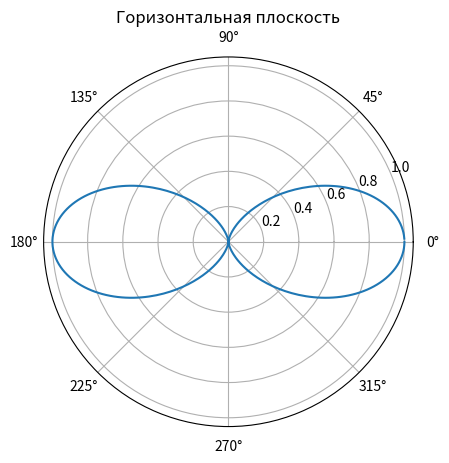

This chart was generated by the following Python code:
import numpy as np
import matplotlib.pyplot as plt

# Задаем частоту и вычисляем длину волны
frequency = 2.4e9  # 2.4 ГГц
c = 3e8  # Скорость света в вакууме, м/с
wavelength = c / frequency  # Длина волны, м
dipole_length = wavelength / 2 # Длина диполя

# Определяем угол для расчета диаграммы направленности
theta = np.linspace(0, 2 * np.pi, 360)

# Расчет направленности дипольной антенны в горизонтальной плоскости (Э-плоскость)
# Для идеального диполя: E(θ) = sin(θ)
k = 2 * np.pi / wavelength
denominator = k * dipole_length * np.sin(theta)
denominator[denominator == 0] = np.nan  # Заменяем 0 на NaN, чтобы исключить из графика
F_plane = np.sin(k * dipole_length * np.sin(theta)) / denominator

# Создаем фигуру и оси для графика
fig, ax = plt.subplots(subplot_kw={'projection': 'polar'})

# Диаграмма направленности в Э-плоскости
ax.plot(theta, F_plane)
ax.set_title('Горизонтальная плоскость')

plt.show()

def calculate_reflection_coefficient(Z_L, Z_0):
    return (Z_L - Z_0) / (Z_L + Z_0)

def calculate_wfr(reflection_coefficient):
    if abs(reflection_coefficient) == 0:
        return float('inf')
    return 1 / abs(reflection_coefficient)


def calculate_vswr(reflection_coefficient):
  return (1 + abs(reflection_coefficient)) / (1 - abs(reflection_coefficient))

# Параметры дипольной антенны и линии передачи
Z_L = 73.2  # Импеданс диполя, Ом
Z_0 = 50  # Характеристический импеданс линии передачи, Ом

print(f"Рабочая частота: {frequency} Гц")
print(f"Скорость света: {c} м/c")
print(f"Длина волны: {wavelength} м")
print(f"Длина диополя: {dipole_length}")
# Расчет коэффициента отражения
gamma = calculate_reflection_coefficient(Z_L, Z_0)
print(f"Коэффициент отражения (Γ): {gamma}")

# Расчет коэффициента бегущей волны (КБВ)
wfr = calculate_wfr(gamma)
print(f"Коэффициент бегущей волны (КБВ): {wfr}")


# Расчет коэффициента стоячей волны (КСВ)
vswr = calculate_vswr(gamma)
print(f"Коэффициент стоячей волны (КСВ): {vswr}")

wfr2 = 1/vswr
print(f"Коэффициент бегущей волны (КСВ): {wfr}")
# Оценка формы волнового фронта на некотором расстоянии от антенны (аппроксимация сферической волной)
def estimate_wavefront_shape(distance):
    wavefront_amplitude = dipole_length / distance
    return wavefront_amplitude

def calculate_max_transmission_distance_wfr(gamma, frequency, speed_of_light):
    return (speed_of_light / (2 * frequency)) * (1 / abs(gamma))

# Расчет максимальной дальности передачи на основе wfr
max_distance_wfr = calculate_max_transmission_distance_wfr(gamma, frequency, c)
print(f"Максимальная дальность передачи сигнала (на основе wfr): {max_distance_wfr} м")


